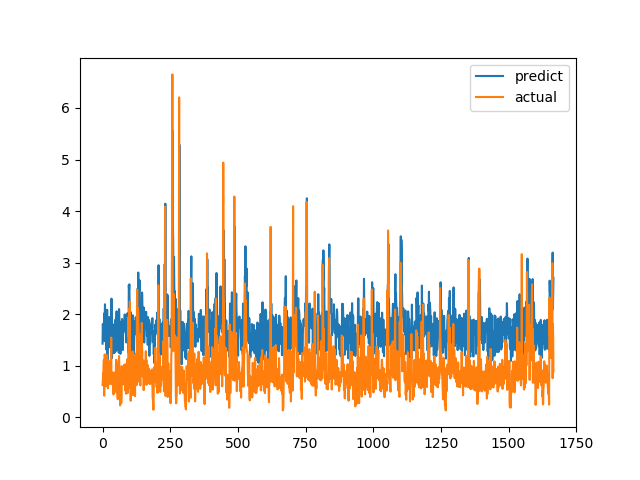

Data behind this chart, as committed beside it:
predict, actual
1.428, 0.6238
1.808, 0.6915
1.741, 0.8558
1.687, 0.7094
1.556, 1.015
1.721, 1.116
2.014, 0.4183
1.476, 1.002
1.953, 1.219
2.191, 1.143
1.963, 0.6528
1.864, 0.6747
1.69, 0.601
1.509, 0.6695
1.313, 0.6538
1.567, 0.7814
1.663, 1.206
2.084, 0.8469
1.008, 0.8286
1.851, 0.6482
1.34, 0.5624
1.655, 0.7183
1.803, 1.1
1.353, 0.9542
1.929, 0.729
1.945, 0.6694
1.796, 0.8631
1.813, 0.6465
1.772, 0.8223
1.798, 0.9236
1.655, 0.8301
1.77, 1.067
1.35, 1.546
2.301, 0.6827
1.542, 0.6386
1.148, 0.6464
1.668, 0.6881
1.252, 0.7274
1.693, 0.65
1.243, 0.8694
1.799, 0.4409
1.344, 0.4519
1.697, 0.7575
1.416, 0.4952
1.247, 0.6851
1.363, 0.7244
1.389, 0.8654
1.89, 0.74
1.688, 0.8071
1.282, 0.8204
1.788, 1.114
1.867, 1.109
2.057, 0.4751
1.632, 1.039
1.431, 0.9458
1.304, 0.7878
1.72, 0.3505
1.531, 0.9368
1.97, 0.9868
1.878, 0.647
... 1,607 more rows
